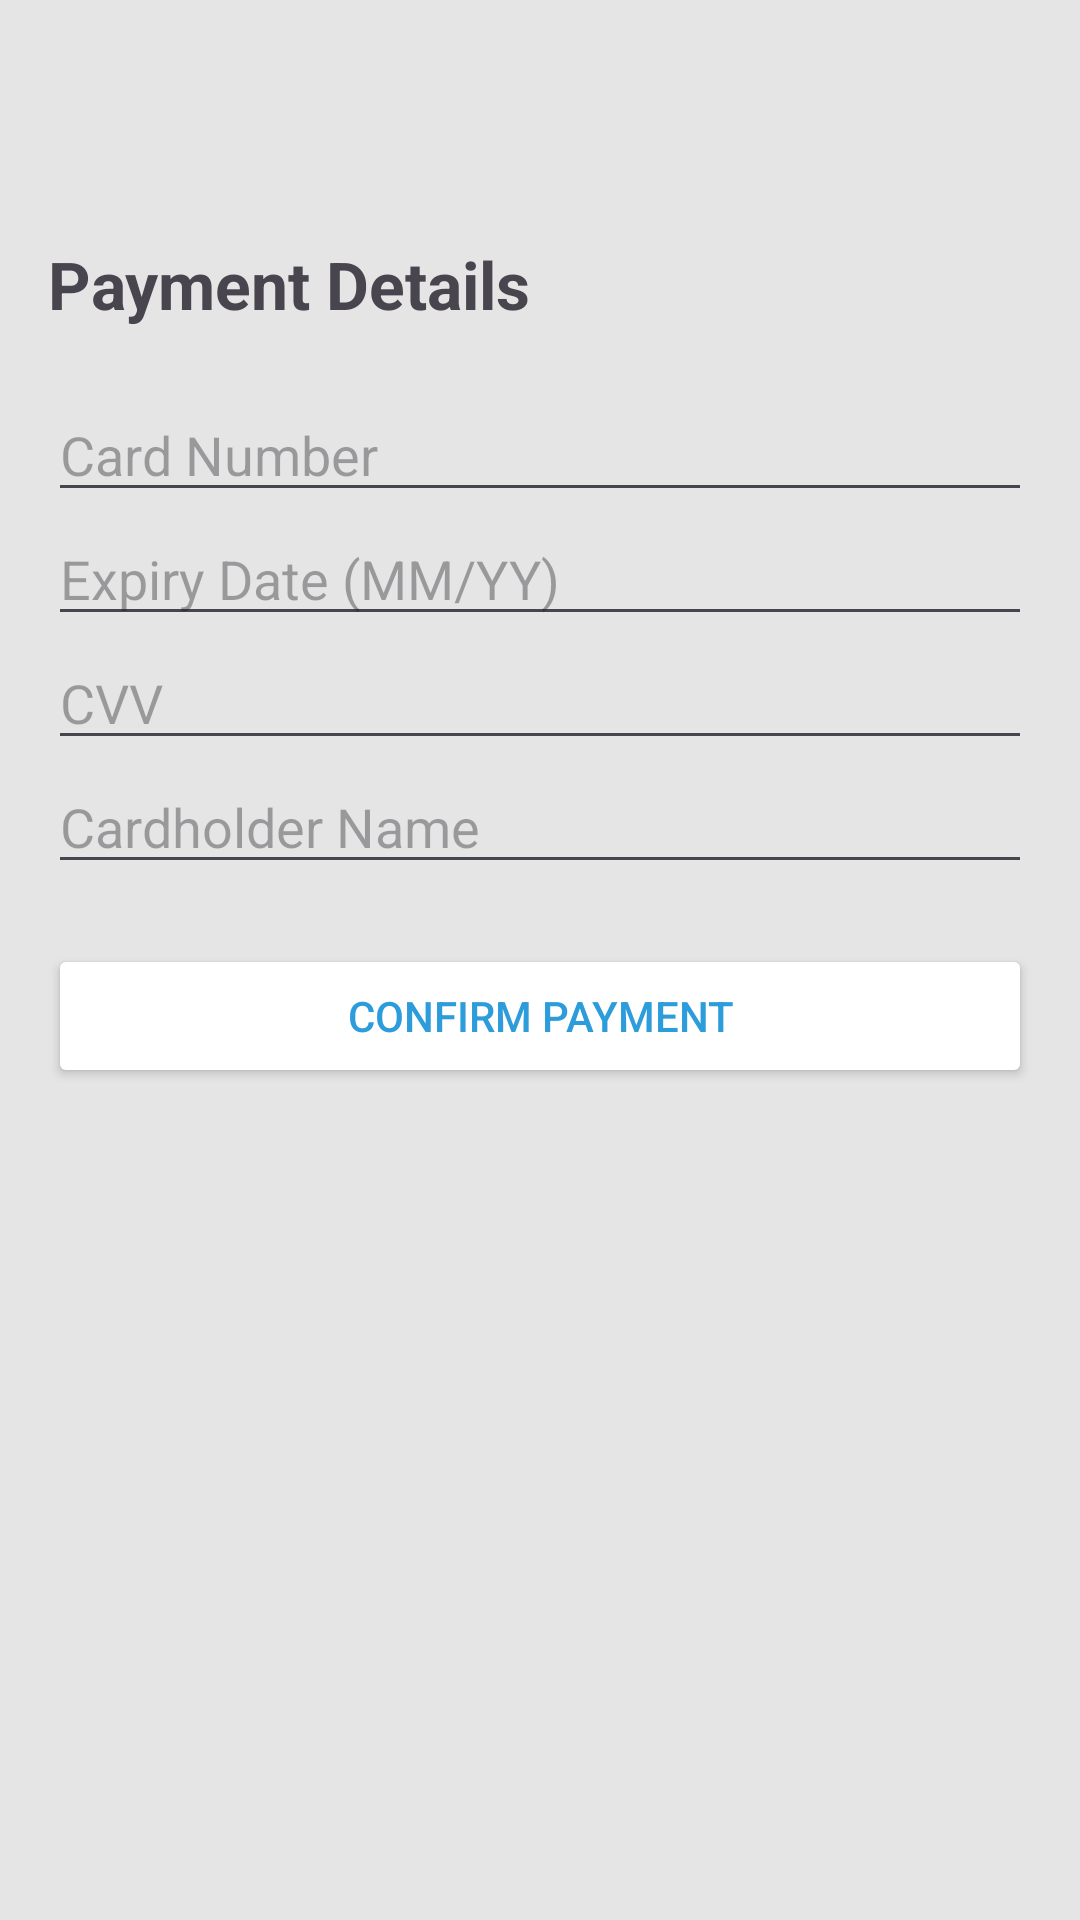

Write the Android layout XML for this screen, with the resource values it uses.
<!-- AndroidManifest.xml: application theme Theme.House_booking -->
<!-- res/layout/activity_payments.xml -->
<?xml version="1.0" encoding="utf-8"?>
<RelativeLayout xmlns:android="http://schemas.android.com/apk/res/android"
    android:layout_width="match_parent"
    android:layout_height="match_parent"
    android:background="@color/background">

    
    <ImageButton
        android:id="@+id/backButton"
        android:layout_width="40dp"
        android:layout_height="40dp"
        android:layout_margin="12dp"
        android:background="@android:color/transparent"
        android:src="@drawable/ic_arrow_back"
        android:contentDescription="Back"
        android:tint="@color/primary" />

    
    <ScrollView
        android:layout_width="match_parent"
        android:layout_height="match_parent"
        android:layout_below="@id/backButton"
        android:padding="16dp">

        <LinearLayout
            android:orientation="vertical"
            android:layout_width="match_parent"
            android:layout_height="wrap_content">

            
            <TextView
                android:layout_width="wrap_content"
                android:layout_height="wrap_content"
                android:text="Payment Details"
                android:textSize="22sp"
                android:textStyle="bold"
                android:layout_marginBottom="20dp" />

            
            <EditText
                android:id="@+id/cardNumber"
                android:layout_width="match_parent"
                android:layout_height="wrap_content"
                android:hint="Card Number"
                android:inputType="number" />

            
            <EditText
                android:id="@+id/expiryDate"
                android:layout_width="match_parent"
                android:layout_height="wrap_content"
                android:hint="Expiry Date (MM/YY)"
                android:inputType="date" />

            
            <EditText
                android:id="@+id/cvv"
                android:layout_width="match_parent"
                android:layout_height="wrap_content"
                android:hint="CVV"
                android:inputType="numberPassword" />

            
            <EditText
                android:id="@+id/cardHolderName"
                android:layout_width="match_parent"
                android:layout_height="wrap_content"
                android:hint="Cardholder Name"
                android:inputType="textPersonName" />

            
            <Button
                android:id="@+id/confirmPayment"
                android:layout_width="match_parent"
                android:layout_height="wrap_content"
                android:layout_marginTop="20dp"
                android:backgroundTint="@color/accent"
                android:text="Confirm Payment"
                android:textColor="@color/primary" />
        </LinearLayout>
    </ScrollView>
</RelativeLayout>
<!-- resources referenced by this layout -->
<resources>
  <color name="accent">#FFFFFF</color>
  <color name="background">#E5E5E5</color>
  <color name="primary">#2D9CDB</color>
  <style name="Theme.House_booking" parent="Base.Theme.House_booking" />
  <style name="Base.Theme.House_booking" parent="Theme.Material3.DayNight.NoActionBar">
          
          
      </style>
</resources>
